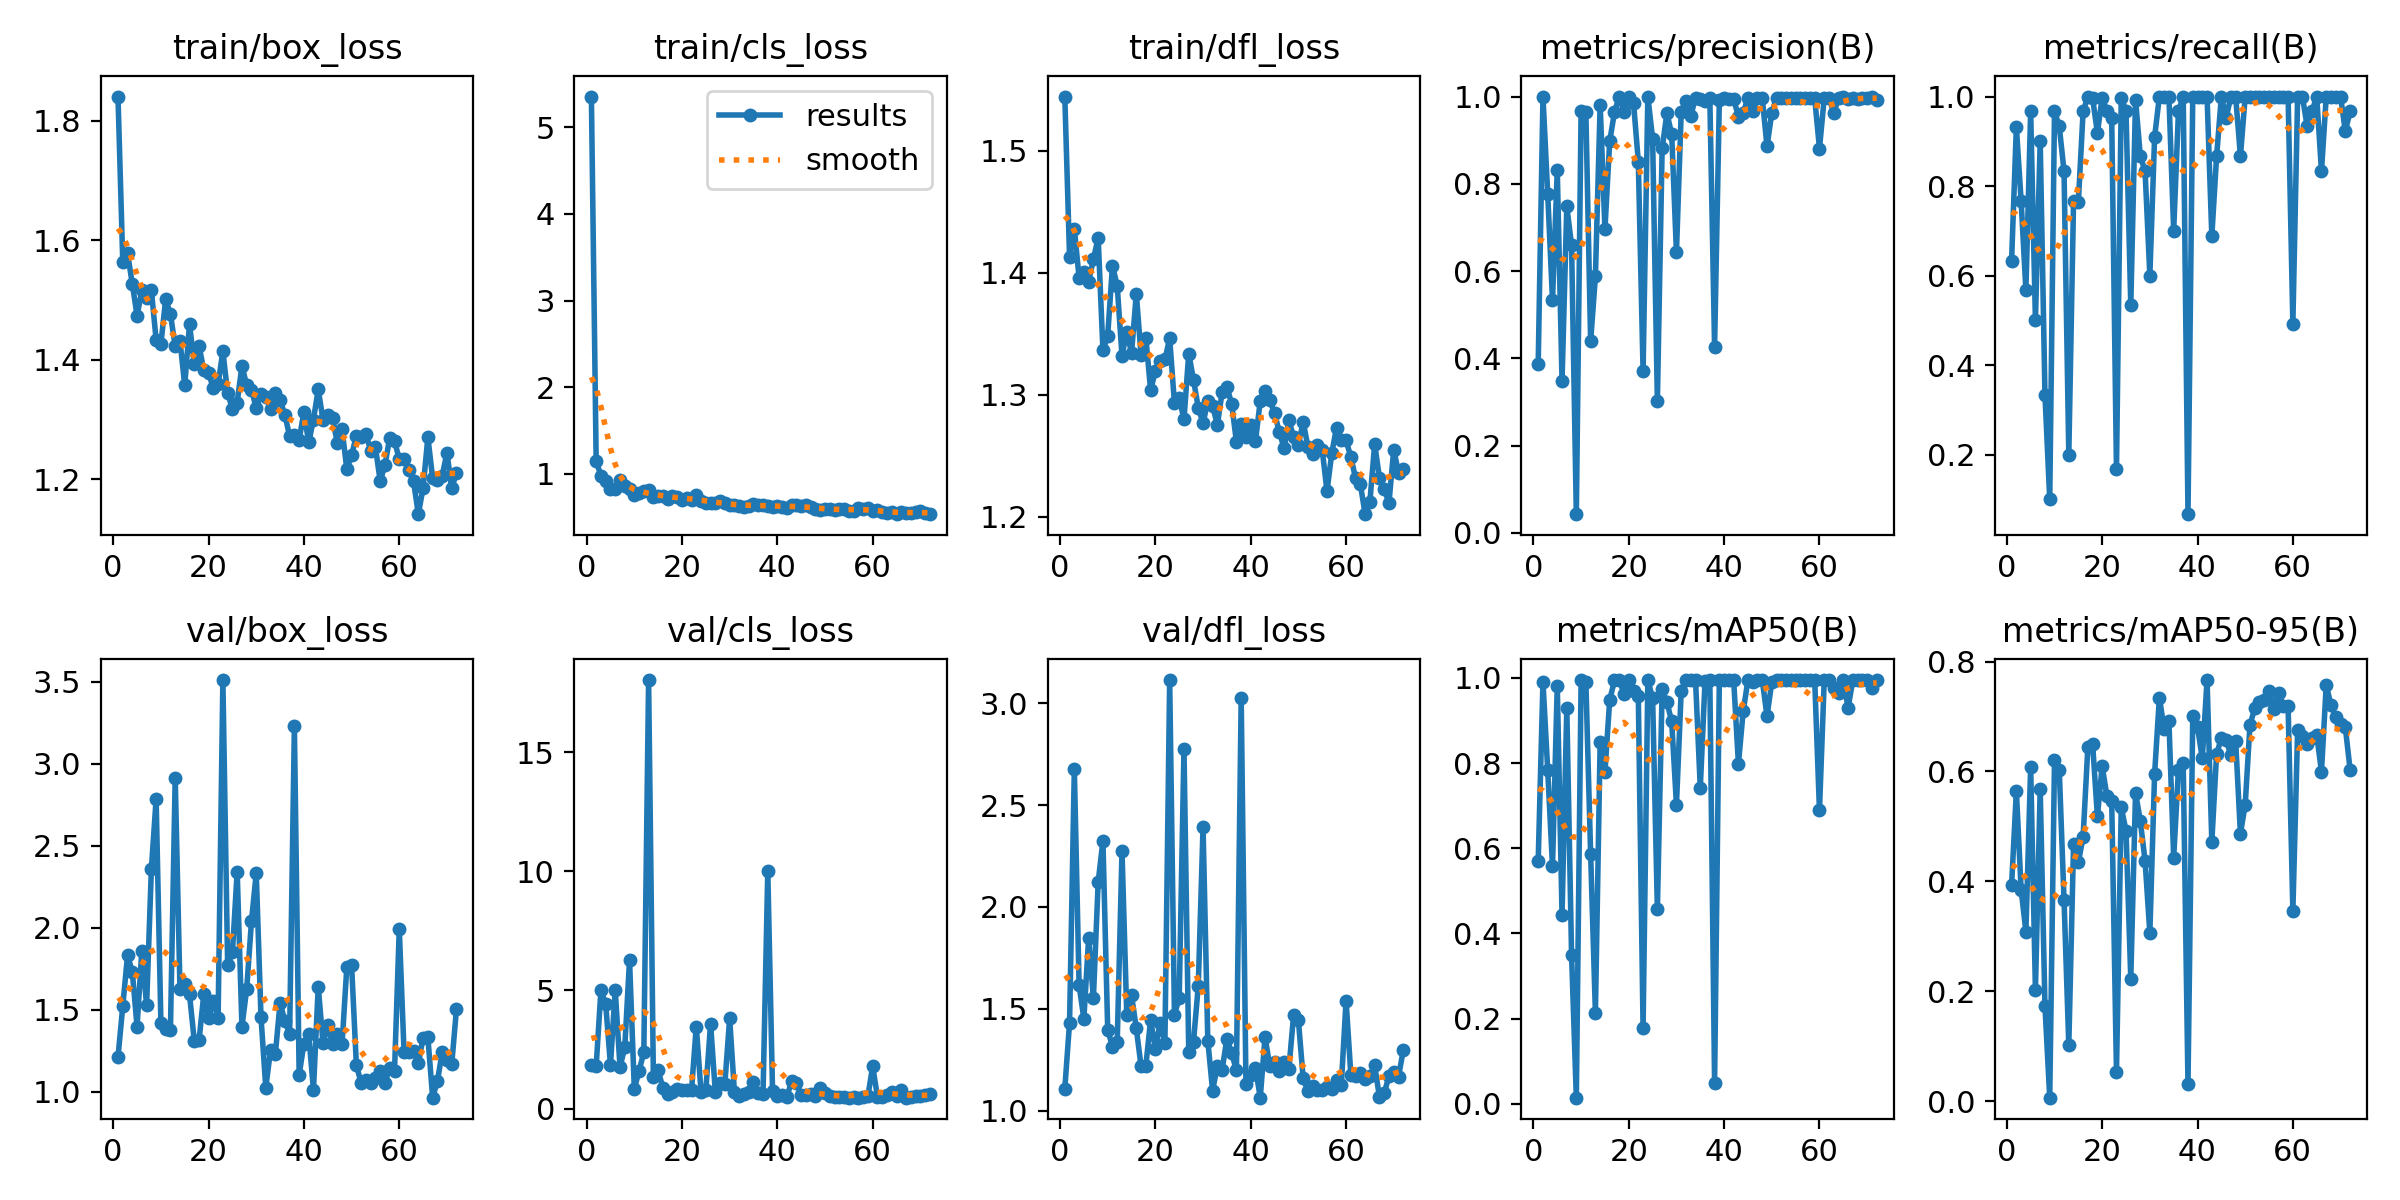

The file beside this chart, header and first rows:
epoch, time, train/box_loss, train/cls_loss, train/dfl_loss, metrics/precision(B), metrics/recall(B), metrics/mAP50(B), metrics/mAP50-95(B), val/box_loss, val/cls_loss, val/dfl_loss, lr/pg0, lr/pg1, lr/pg2
1, 5.922, 1.841, 5.353, 1.544, 0.3869, 0.6333, 0.5697, 0.3927, 1.209, 1.85, 1.107, 0.08739, 0.00039, 0.00039
2, 12.23, 1.564, 1.15, 1.413, 1, 0.9314, 0.9915, 0.5645, 1.52, 1.796, 1.433, 0.07381, 0.00081, 0.00081
3, 18.22, 1.579, 0.9793, 1.436, 0.7763, 0.7667, 0.7827, 0.3847, 1.831, 4.999, 2.677, 0.06023, 0.00123, 0.00123
4, 24.14, 1.527, 0.9141, 1.396, 0.5331, 0.5667, 0.5573, 0.3084, 1.731, 4.411, 1.617, 0.04665, 0.00165, 0.00165
5, 30.11, 1.474, 0.831, 1.4, 0.8311, 0.9667, 0.9818, 0.608, 1.395, 1.852, 1.451, 0.03307, 0.002069, 0.002069
6, 36.31, 1.516, 0.8216, 1.393, 0.3484, 0.5, 0.4436, 0.2018, 1.86, 4.998, 1.847, 0.01949, 0.002488, 0.002488
7, 42.21, 1.504, 0.9336, 1.411, 0.748, 0.9, 0.9291, 0.568, 1.526, 1.764, 1.552, 0.005907, 0.002907, 0.002907
8, 47.83, 1.517, 0.8568, 1.428, 0.6594, 0.3333, 0.3502, 0.173, 2.356, 2.585, 2.122, 0.002996, 0.002996, 0.002996
9, 53.45, 1.434, 0.8216, 1.336, 0.04268, 0.1, 0.01409, 0.00611, 2.786, 6.258, 2.325, 0.002995, 0.002995, 0.002995
10, 59.09, 1.427, 0.7525, 1.348, 0.9667, 0.9673, 0.994, 0.6202, 1.416, 0.8592, 1.398, 0.002993, 0.002993, 0.002993
11, 64.78, 1.502, 0.7821, 1.406, 0.9643, 0.9333, 0.9912, 0.6019, 1.384, 1.595, 1.315, 0.002992, 0.002992, 0.002992
12, 70.87, 1.477, 0.8074, 1.389, 0.4392, 0.8333, 0.5859, 0.3663, 1.375, 2.394, 1.338, 0.00299, 0.00299, 0.00299
13, 76.73, 1.423, 0.809, 1.332, 0.5877, 0.2, 0.2132, 0.1017, 2.916, 18.04, 2.273, 0.002988, 0.002988, 0.002988
14, 82.8, 1.432, 0.7386, 1.352, 0.9809, 0.7667, 0.8499, 0.4682, 1.629, 1.364, 1.472, 0.002986, 0.002986, 0.002986
15, 88.64, 1.357, 0.7504, 1.334, 0.6961, 0.7636, 0.7789, 0.4343, 1.658, 1.62, 1.566, 0.002984, 0.002984, 0.002984
16, 94.92, 1.46, 0.7496, 1.383, 0.8974, 0.9667, 0.9483, 0.4804, 1.592, 0.8858, 1.404, 0.002982, 0.002982, 0.002982
17, 101.2, 1.393, 0.7167, 1.332, 0.9643, 1, 0.994, 0.6448, 1.31, 0.6395, 1.218, 0.002979, 0.002979, 0.002979
18, 107.7, 1.424, 0.7404, 1.347, 1, 0.996, 0.995, 0.6493, 1.312, 0.7105, 1.22, 0.002977, 0.002977, 0.002977
19, 113.8, 1.382, 0.7365, 1.304, 0.965, 0.9185, 0.9627, 0.5182, 1.595, 0.8607, 1.445, 0.002974, 0.002974, 0.002974
20, 119.8, 1.378, 0.6994, 1.319, 1, 0.9977, 0.995, 0.6097, 1.448, 0.812, 1.304, 0.002971, 0.002971, 0.002971
21, 125.6, 1.353, 0.7204, 1.327, 0.9857, 0.9667, 0.9691, 0.5546, 1.549, 0.8091, 1.43, 0.002968, 0.002968, 0.002968
22, 131.6, 1.36, 0.7015, 1.329, 0.8509, 0.9516, 0.9575, 0.5453, 1.451, 0.7867, 1.334, 0.002964, 0.002964, 0.002964
23, 137.7, 1.415, 0.7569, 1.346, 0.3708, 0.1667, 0.1771, 0.05286, 3.511, 3.467, 3.114, 0.002961, 0.002961, 0.002961
24, 144, 1.344, 0.6911, 1.293, 1, 0.9969, 0.995, 0.5343, 1.769, 0.7239, 1.471, 0.002957, 0.002957, 0.002957
25, 149.8, 1.318, 0.6701, 1.297, 0.9034, 0.9667, 0.9526, 0.492, 1.849, 0.7783, 1.555, 0.002953, 0.002953, 0.002953
26, 155.6, 1.329, 0.668, 1.28, 0.3019, 0.5333, 0.4573, 0.2229, 2.342, 3.585, 2.776, 0.002949, 0.002949, 0.002949
27, 161.6, 1.39, 0.6683, 1.334, 0.8816, 0.9933, 0.9729, 0.5612, 1.396, 0.6959, 1.289, 0.002945, 0.002945, 0.002945
28, 167.8, 1.357, 0.6926, 1.312, 0.9613, 0.8667, 0.9434, 0.5096, 1.626, 1.088, 1.339, 0.002941, 0.002941, 0.002941
29, 173.8, 1.35, 0.6638, 1.289, 0.9143, 0.8333, 0.8977, 0.4372, 2.039, 1.064, 1.613, 0.002937, 0.002937, 0.002937
30, 179.8, 1.319, 0.641, 1.277, 0.6429, 0.6, 0.7027, 0.3058, 2.334, 3.815, 2.393, 0.002932, 0.002932, 0.002932
31, 185.5, 1.342, 0.6381, 1.295, 0.9647, 0.9098, 0.9697, 0.5957, 1.452, 0.7273, 1.343, 0.002927, 0.002927, 0.002927
32, 191.1, 1.338, 0.6278, 1.291, 0.9902, 1, 0.995, 0.7344, 1.024, 0.5493, 1.099, 0.002922, 0.002922, 0.002922
33, 196.8, 1.318, 0.6234, 1.275, 0.9563, 1, 0.995, 0.6768, 1.254, 0.6341, 1.219, 0.002917, 0.002917, 0.002917
34, 202.4, 1.344, 0.6345, 1.302, 0.9964, 1, 0.995, 0.6922, 1.227, 0.7185, 1.201, 0.002912, 0.002912, 0.002912
35, 208.1, 1.333, 0.6538, 1.306, 0.9948, 0.7, 0.7421, 0.4431, 1.542, 1.146, 1.353, 0.002907, 0.002907, 0.002907
36, 213.7, 1.308, 0.6464, 1.292, 0.9887, 0.9667, 0.9931, 0.6033, 1.43, 0.6528, 1.283, 0.002901, 0.002901, 0.002901
37, 219.4, 1.272, 0.6401, 1.261, 0.9968, 1, 0.995, 0.6148, 1.352, 0.6093, 1.197, 0.002896, 0.002896, 0.002896
38, 225, 1.275, 0.6343, 1.276, 0.4268, 0.06667, 0.04919, 0.03051, 3.229, 10.01, 3.028, 0.00289, 0.00289, 0.00289
39, 230.6, 1.266, 0.6183, 1.265, 0.9919, 1, 0.995, 0.7001, 1.102, 0.7418, 1.129, 0.002884, 0.002884, 0.002884
40, 236.3, 1.313, 0.6321, 1.275, 0.9975, 1, 0.995, 0.681, 1.292, 0.5477, 1.174, 0.002878, 0.002878, 0.002878
41, 241.9, 1.262, 0.6151, 1.262, 0.9949, 1, 0.995, 0.6236, 1.351, 0.5957, 1.21, 0.002872, 0.002872, 0.002872
42, 247.5, 1.3, 0.6082, 1.295, 0.9946, 1, 0.995, 0.7663, 1.01, 0.5167, 1.064, 0.002865, 0.002865, 0.002865
43, 253.2, 1.351, 0.6441, 1.303, 0.9538, 0.6881, 0.7983, 0.4718, 1.639, 1.16, 1.361, 0.002859, 0.002859, 0.002859
44, 258.9, 1.3, 0.6361, 1.295, 0.9629, 0.8661, 0.9216, 0.6316, 1.298, 1.079, 1.219, 0.002852, 0.002852, 0.002852
45, 264.5, 1.308, 0.6271, 1.285, 0.9963, 1, 0.995, 0.6603, 1.403, 0.5919, 1.239, 0.002845, 0.002845, 0.002845
46, 270.1, 1.303, 0.6403, 1.269, 0.9662, 0.9524, 0.9897, 0.6568, 1.288, 0.6012, 1.194, 0.002838, 0.002838, 0.002838
47, 275.8, 1.261, 0.6137, 1.256, 0.9965, 1, 0.995, 0.6295, 1.348, 0.6139, 1.237, 0.002831, 0.002831, 0.002831
48, 281.4, 1.284, 0.5925, 1.279, 0.9961, 1, 0.995, 0.6551, 1.289, 0.5558, 1.204, 0.002824, 0.002824, 0.002824
49, 287, 1.217, 0.5874, 1.265, 0.8855, 0.8667, 0.9099, 0.4868, 1.76, 0.8836, 1.47, 0.002816, 0.002816, 0.002816
50, 292.6, 1.24, 0.6005, 1.259, 0.9629, 1, 0.9908, 0.5391, 1.769, 0.6872, 1.444, 0.002809, 0.002809, 0.002809
51, 298.2, 1.273, 0.5975, 1.278, 0.9977, 1, 0.995, 0.6844, 1.162, 0.5292, 1.16, 0.002801, 0.002801, 0.002801
52, 303.9, 1.272, 0.5838, 1.257, 0.9976, 1, 0.995, 0.7148, 1.052, 0.4888, 1.094, 0.002793, 0.002793, 0.002793
53, 309.5, 1.277, 0.5907, 1.251, 0.9957, 1, 0.995, 0.7261, 1.069, 0.5042, 1.123, 0.002785, 0.002785, 0.002785
54, 315.2, 1.248, 0.595, 1.259, 0.997, 1, 0.995, 0.7294, 1.05, 0.5034, 1.1, 0.002777, 0.002777, 0.002777
55, 320.8, 1.254, 0.5748, 1.255, 0.9975, 1, 0.995, 0.7472, 1.082, 0.4808, 1.099, 0.002769, 0.002769, 0.002769
56, 326.4, 1.197, 0.5705, 1.221, 0.9976, 1, 0.995, 0.7145, 1.125, 0.4871, 1.117, 0.00276, 0.00276, 0.00276
57, 332.1, 1.224, 0.6033, 1.252, 0.9971, 1, 0.995, 0.743, 1.052, 0.4749, 1.107, 0.002752, 0.002752, 0.002752
58, 337.7, 1.27, 0.6004, 1.273, 0.9977, 1, 0.995, 0.7192, 1.145, 0.4832, 1.152, 0.002743, 0.002743, 0.002743
59, 343.3, 1.265, 0.6086, 1.263, 0.996, 1, 0.995, 0.7183, 1.122, 0.5401, 1.127, 0.002734, 0.002734, 0.002734
60, 349, 1.234, 0.5752, 1.262, 0.8807, 0.4927, 0.689, 0.3461, 1.992, 1.796, 1.54, 0.002725, 0.002725, 0.002725
... 12 more rows
